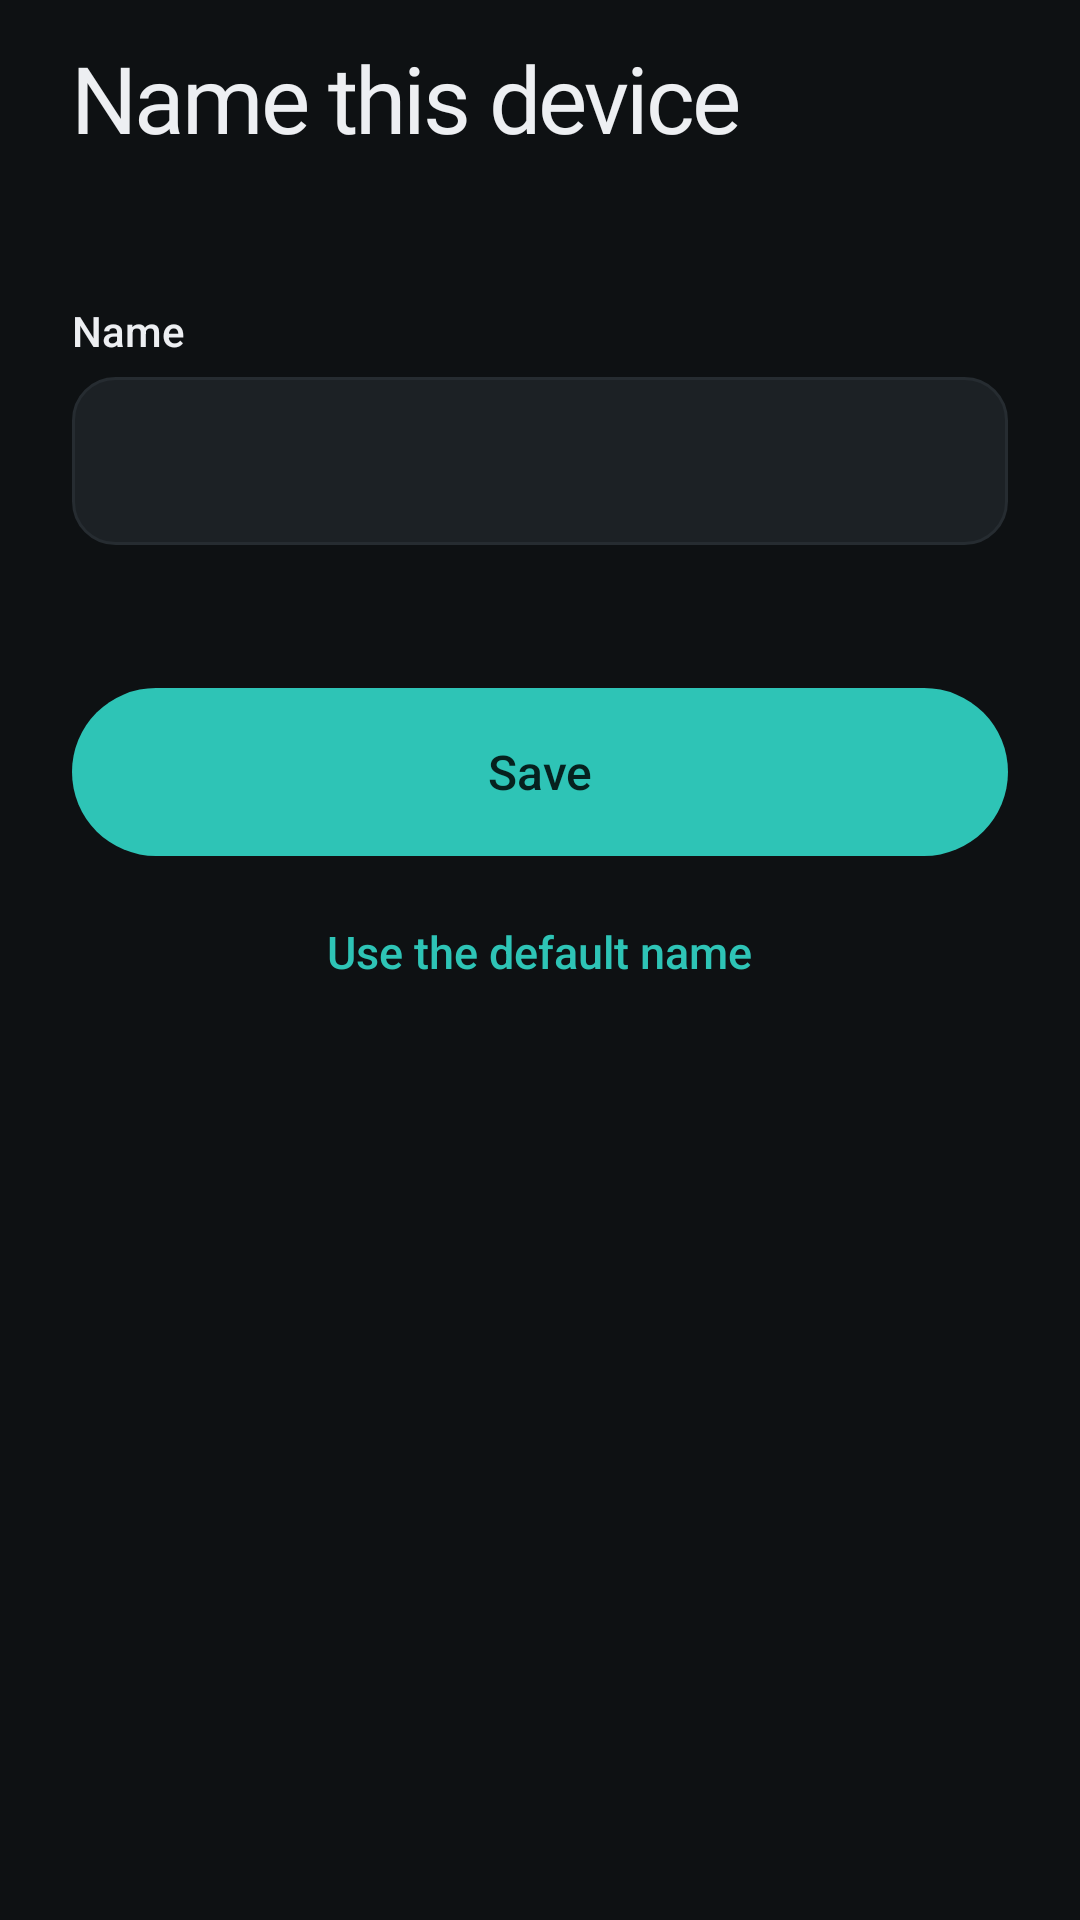

The Android layout XML behind this screen, and the referenced resources:
<!-- AndroidManifest.xml: application theme Theme.Planj -->
<!-- res/layout/screen_device_name.xml -->
<?xml version="1.0" encoding="utf-8"?>
<LinearLayout xmlns:android="http://schemas.android.com/apk/res/android"
    xmlns:app="http://schemas.android.com/apk/res-auto"
    android:layout_width="match_parent"
    android:layout_height="wrap_content"
    android:orientation="vertical"
    android:paddingHorizontal="24dp"
    android:paddingTop="8dp"
    android:paddingBottom="32dp">

    <TextView style="@style/Auth.Title" android:text="Name this device" />
    <TextView android:id="@+id/blurb" style="@style/Auth.Blurb" />
    <TextView android:id="@+id/error" style="@style/Auth.Error" />
    <TextView style="@style/Auth.Label" android:text="Name" />
    <EditText
        android:id="@+id/name"
        style="@style/Auth.Field"
        android:layout_marginTop="6dp"
        android:imeOptions="actionDone"
        android:inputType="textCapWords"
        android:maxLength="30" />
    <TextView android:id="@+id/name_hint" style="@style/Auth.Hint" />
    <TextView
        android:id="@+id/count"
        android:layout_width="match_parent"
        android:layout_height="wrap_content"
        android:layout_marginTop="6dp"
        android:gravity="end"
        android:paddingHorizontal="4dp"
        android:textColor="@color/muted"
        android:textSize="13sp" />
    <FrameLayout
        android:layout_width="match_parent"
        android:layout_height="wrap_content">
        <Button android:id="@+id/btn_submit" style="@style/Auth.Primary" android:text="Save" />
        <ProgressBar android:id="@+id/progress" android:layout_width="22dp" android:layout_height="22dp" android:layout_gravity="center" android:layout_marginTop="20dp" android:indeterminateTint="@color/on_accent" android:visibility="gone" />
    </FrameLayout>
    <Button android:id="@+id/btn_default" style="@style/Auth.Link" android:layout_gravity="center_horizontal" android:layout_marginTop="12dp" android:text="Use the default name" />
</LinearLayout>
<!-- resources referenced by this layout -->
<resources>
  <color name="muted">#9AA3AB</color>
  <color name="on_accent">#06211E</color>
  <style name="Auth.Blurb" parent="Body">
          <item name="android:layout_marginTop">10dp</item>
      </style>
  <style name="Auth.Error" parent="">
          <item name="android:layout_width">match_parent</item>
          <item name="android:layout_height">wrap_content</item>
          <item name="android:layout_marginTop">16dp</item>
          <item name="android:background">@drawable/field_bg_error</item>
          <item name="android:paddingHorizontal">16dp</item>
          <item name="android:paddingVertical">12dp</item>
          <item name="android:textColor">@color/bad</item>
          <item name="android:textSize">14sp</item>
          <item name="android:visibility">gone</item>
      </style>
  <style name="Auth.Hint" parent="">
          <item name="android:layout_width">match_parent</item>
          <item name="android:layout_height">wrap_content</item>
          <item name="android:layout_marginTop">6dp</item>
          <item name="android:paddingHorizontal">4dp</item>
          <item name="android:textColor">@color/bad</item>
          <item name="android:textSize">13sp</item>
          <item name="android:visibility">gone</item>
      </style>
  <style name="Auth.Label" parent="">
          <item name="android:layout_width">wrap_content</item>
          <item name="android:layout_height">wrap_content</item>
          <item name="android:layout_marginTop">18dp</item>
          <item name="android:fontFamily">sans-serif-medium</item>
          <item name="android:textColor">@color/text</item>
          <item name="android:textSize">14sp</item>
      </style>
  <style name="Auth.Primary" parent="Pill.Primary">
          <item name="android:layout_marginTop">24dp</item>
      </style>
  <style name="Auth.Title" parent="Display.L">
          <item name="android:layout_marginTop">8dp</item>
      </style>
  <style name="Body" parent="">
          <item name="android:layout_width">match_parent</item>
          <item name="android:layout_height">wrap_content</item>
          <item name="android:lineSpacingExtra">4dp</item>
          <item name="android:textColor">@color/muted</item>
          <item name="android:textSize">15sp</item>
      </style>
  <!-- drawable field_bg_error (drawable) -->
  <?xml version="1.0" encoding="utf-8"?>
  <shape xmlns:android="http://schemas.android.com/apk/res/android" android:shape="rectangle">
      <solid android:color="@color/surface_alt" />
      <corners android:radius="14dp" />
      <stroke android:width="1.5dp" android:color="@color/bad" />
  </shape>
  <color name="bad">#E5616B</color>
  <color name="text">#EDEFF2</color>
  <color name="idle">#4F585F</color>
  <!-- drawable btn_text (drawable) -->
  <?xml version="1.0" encoding="utf-8"?>
  <ripple xmlns:android="http://schemas.android.com/apk/res/android" android:color="@color/ripple">
      <item>
          <shape android:shape="rectangle">
              <solid android:color="#00000000" />
              <corners android:radius="999dp" />
          </shape>
      </item>
  </ripple>
  <color name="accent">#2EC4B6</color>
  <style name="Pill.Primary">
          <item name="android:background">@drawable/btn_primary</item>
          <item name="android:textColor">@color/on_accent</item>
      </style>
  <style name="Display.L">
          <item name="android:textSize">31sp</item>
      </style>
  <color name="bg">#0E1113</color>
  <style name="PageTransitions" parent="@android:style/Animation.Activity">
          <item name="android:activityOpenEnterAnimation">@anim/slide_in_right</item>
          <item name="android:activityOpenExitAnimation">@anim/slide_out_left</item>
          <item name="android:activityCloseEnterAnimation">@anim/slide_in_left</item>
          <item name="android:activityCloseExitAnimation">@anim/slide_out_right</item>
      </style>
  <color name="surface_alt">#1C2125</color>
  <color name="border">#262C31</color>
  <color name="ripple">#22FFFFFF</color>
  <color name="accent_dim">#1F5F5A</color>
</resources>
